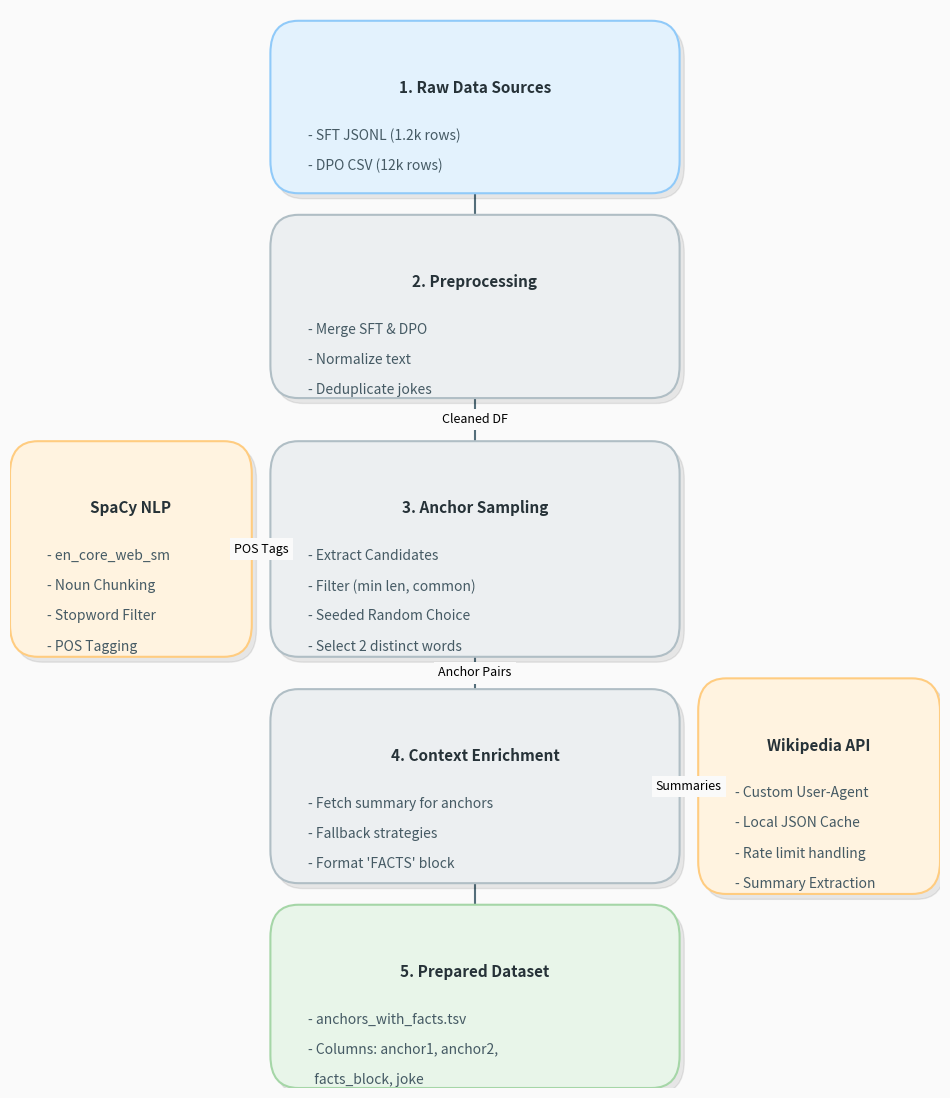

The script that saved this image:
import os
import matplotlib.pyplot as plt
from matplotlib.patches import FancyBboxPatch, FancyArrowPatch
from dataclasses import dataclass

# --- Configuration & Colors ---
COLORS = {
    "bg": "#FAFAFA",  # Off-white background
    "box_fill": "#ECEFF1",  # Light Grey-Blue for process steps
    "box_edge": "#B0BEC5",  # Slate Grey border
    "data_fill": "#E3F2FD",  # Light Blue for Data Objects (Input)
    "data_edge": "#90CAF9",  # Blue border
    "target_fill": "#E8F5E9",  # Light Green for Targets
    "target_edge": "#A5D6A7",
    "external_fill": "#FFF3E0",  # Light Orange for External/Models (SpaCy/Wiki)
    "external_edge": "#FFCC80",
    "text_title": "#263238",  # Dark Slate
    "text_body": "#455A64",  # Medium Slate
    "arrow": "#546E7A"  # Arrow Color
}


@dataclass(frozen=True)
class Box:
    x: float
    y: float
    w: float
    h: float

    @property
    def top_mid(self): return (self.x + self.w / 2, self.y + self.h)

    @property
    def bottom_mid(self): return (self.x + self.w / 2, self.y)

    @property
    def left_mid(self): return (self.x, self.y + self.h / 2)

    @property
    def right_mid(self): return (self.x + self.w, self.y + self.h / 2)

    @property
    def center_y(self): return self.y + self.h / 2


def _draw_styled_box(ax, box: Box, title: str, content_lines: list, style="process"):
    """
    Draws a larger, cleaner box with a drop shadow.
    """
    # 1. Determine Colors based on style
    if style == "input" or style == "data":
        face, edge = COLORS["data_fill"], COLORS["data_edge"]
    elif style == "target" or style == "final":
        face, edge = COLORS["target_fill"], COLORS["target_edge"]
    elif style == "external":
        face, edge = COLORS["external_fill"], COLORS["external_edge"]
    else:  # process
        face, edge = COLORS["box_fill"], COLORS["box_edge"]

    # 2. Draw Shadow
    shadow = FancyBboxPatch(
        (box.x + 0.005, box.y - 0.005), box.w, box.h,
        boxstyle="round,pad=0.02,rounding_size=0.03",
        facecolor="black", alpha=0.08, zorder=2, mutation_scale=1
    )
    ax.add_patch(shadow)

    # 3. Draw Main Box
    patch = FancyBboxPatch(
        (box.x, box.y), box.w, box.h,
        boxstyle="round,pad=0.02,rounding_size=0.03",
        facecolor=face, edgecolor=edge, linewidth=1.5, zorder=3
    )
    ax.add_patch(patch)

    # 4. Text Content
    # Title (Centered, Bold)
    ax.text(
        box.x + box.w / 2, box.y + box.h - 0.035, title,
        ha="center", va="top", fontsize=11, fontweight="bold",
        color=COLORS["text_title"], zorder=4
    )

    # Body lines (Left Aligned)
    start_y = box.y + box.h - 0.08
    line_spacing = 0.028
    font_size = 10

    for i, line in enumerate(content_lines):
        ax.text(
            box.x + 0.02, start_y - (i * line_spacing), line,
            ha="left", va="top", fontsize=font_size, color=COLORS["text_body"],
            wrap=True, zorder=4
        )


def _draw_arrow(ax, p0, p1, connection_style="arc3,rad=0", label=None):
    arrow = FancyArrowPatch(
        p0, p1,
        arrowstyle="-|>",
        connectionstyle=connection_style,
        mutation_scale=15,
        linewidth=1.5,
        color=COLORS["arrow"],
        zorder=1
    )
    ax.add_patch(arrow)

    if label:
        mid_x = (p0[0] + p1[0]) / 2
        mid_y = (p0[1] + p1[1]) / 2

        ax.text(
            mid_x, mid_y, label,
            ha="center", va="center", fontsize=9, style='italic',
            bbox=dict(facecolor=COLORS["bg"], edgecolor="none", alpha=1.0, pad=3)
        )


def save_and_show(fig, path, show):
    path = os.path.abspath(path)
    fig.savefig(path, dpi=300, bbox_inches="tight", facecolor=COLORS["bg"])
    print(f"Saved diagram to: {path}")

    if show:
        try:
            plt.show()
        except AttributeError:
            print("\n[Warning] Could not display plot in PyCharm backend.")
            print("The image was saved successfully to disk.")
        except Exception as e:
            print(f"Could not show figure. Error: {e}")
    plt.close(fig)


# ==========================================
# DIAGRAM: Dataset Preparation Pipeline
# ==========================================
def plot_preparation_pipeline(show=False):
    out_path = "dataset_prep_pipeline.png"

    fig = plt.figure(figsize=(12, 14), facecolor=COLORS["bg"])
    ax = plt.gca()
    ax.set_xlim(0, 1)
    ax.set_ylim(0, 1)
    ax.axis("off")

    # --- LAYOUT LOGIC ---
    c_x = 0.30
    w_main = 0.40

    # Vertically distributed boxes
    # 1. Raw Data (Top)
    box_raw = Box(c_x, 0.85, w_main, 0.12)
    # 2. Preprocessing
    box_clean = Box(c_x, 0.66, w_main, 0.13)
    # 3. Sampling
    box_pairs = Box(c_x, 0.42, w_main, 0.16)
    # 4. Enrichment
    box_facts = Box(c_x, 0.21, w_main, 0.14)
    # 5. Final (Bottom)
    box_final = Box(c_x, 0.02, w_main, 0.13)

    # --- SIDE HELPERS (Adjusted Heights) ---

    # Height increased to 0.16 (was 0.12)
    side_h = 0.16

    # SpaCy aligns with Box 3 (Sampling) center
    spacy_y = box_pairs.center_y - (side_h / 2)
    box_spacy = Box(0.02, spacy_y, 0.22, side_h)

    # Wiki aligns with Box 4 (Enrichment) center
    wiki_y = box_facts.center_y - (side_h / 2)
    box_wiki = Box(0.76, wiki_y, 0.22, side_h)

    # --- DRAWING ---

    # 1. Raw Inputs
    _draw_styled_box(ax, box_raw, "1. Raw Data Sources", [
        "- SFT JSONL (1.2k rows)",
        "- DPO CSV (12k rows)"
    ], style="data")

    # 2. Cleaning
    _draw_styled_box(ax, box_clean, "2. Preprocessing", [
        "- Merge SFT & DPO",
        "- Normalize text",
        "- Deduplicate jokes"
    ], style="process")

    # 3. SpaCy (Side)
    _draw_styled_box(ax, box_spacy, "SpaCy NLP", [
        "- en_core_web_sm",
        "- Noun Chunking",
        "- Stopword Filter",
        "- POS Tagging"
    ], style="external")

    # 4. Sampling
    _draw_styled_box(ax, box_pairs, "3. Anchor Sampling", [
        "- Extract Candidates",
        "- Filter (min len, common)",
        "- Seeded Random Choice",
        "- Select 2 distinct words"
    ], style="process")

    # 5. Wikipedia (Side)
    _draw_styled_box(ax, box_wiki, "Wikipedia API", [
        "- Custom User-Agent",
        "- Local JSON Cache",
        "- Rate limit handling",
        "- Summary Extraction"
    ], style="external")

    # 6. Facts
    _draw_styled_box(ax, box_facts, "4. Context Enrichment", [
        "- Fetch summary for anchors",
        "- Fallback strategies",
        "- Format 'FACTS' block"
    ], style="process")

    # 7. Final Output
    _draw_styled_box(ax, box_final, "5. Prepared Dataset", [
        "- anchors_with_facts.tsv",
        "- Columns: anchor1, anchor2,",
        "  facts_block, joke"
    ], style="final")

    # --- ARROWS ---

    # Main flow
    _draw_arrow(ax, box_raw.bottom_mid, box_clean.top_mid)
    _draw_arrow(ax, box_clean.bottom_mid, box_pairs.top_mid, label="Cleaned DF")
    _draw_arrow(ax, box_pairs.bottom_mid, box_facts.top_mid, label="Anchor Pairs")
    _draw_arrow(ax, box_facts.bottom_mid, box_final.top_mid)

    # Side Injections
    _draw_arrow(ax, box_spacy.right_mid, box_pairs.left_mid, label="POS Tags")
    _draw_arrow(ax, box_wiki.left_mid, box_facts.right_mid, label="Summaries")

    save_and_show(fig, out_path, show)


if __name__ == "__main__":
    plot_preparation_pipeline(show=True)
